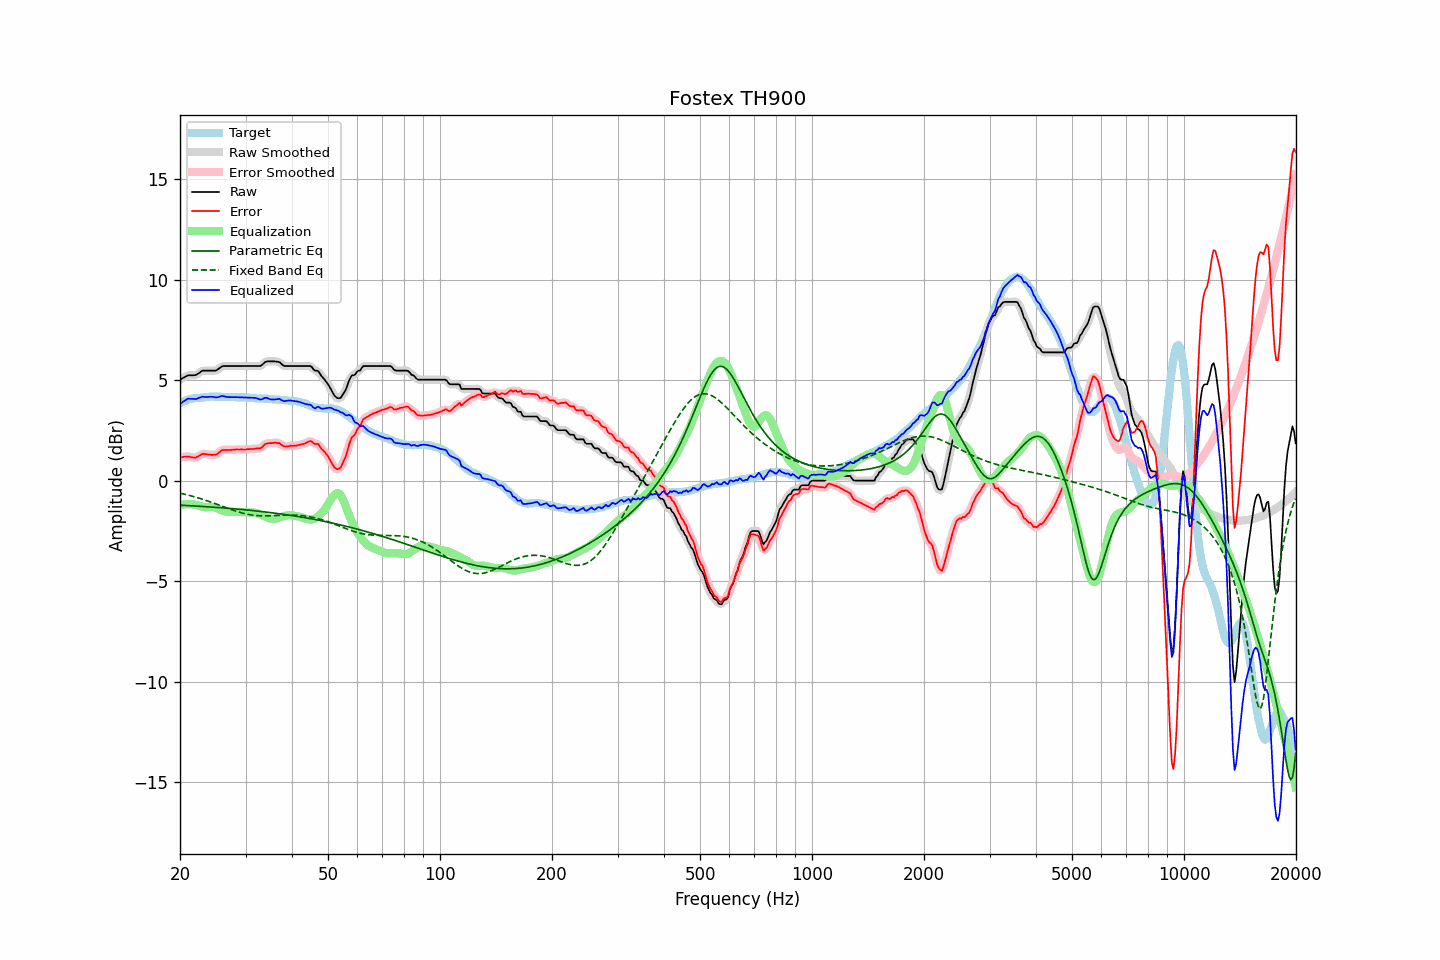

Values plotted in this chart, from the file beside it:
frequency, raw, error, smoothed, error_smoothed, equalization, parametric_eq, fixed_band_eq, equalized_raw, equalized_smoothed, target
20.00, 5.03, 1.16, 5.02, 1.16, -1.20, -1.21, -0.62, 3.83, 3.82, 3.86
20.20, 5.07, 1.16, 5.07, 1.17, -1.19, -1.22, -0.64, 3.88, 3.89, 3.90
20.40, 5.12, 1.18, 5.12, 1.19, -1.18, -1.22, -0.65, 3.94, 3.95, 3.93
20.61, 5.16, 1.19, 5.17, 1.19, -1.17, -1.22, -0.67, 3.99, 4.00, 3.96
20.81, 5.21, 1.20, 5.21, 1.20, -1.16, -1.23, -0.69, 4.04, 4.04, 4.00
21.02, 5.25, 1.20, 5.24, 1.20, -1.16, -1.23, -0.71, 4.08, 4.07, 4.04
21.23, 5.25, 1.19, 5.25, 1.19, -1.17, -1.24, -0.73, 4.08, 4.08, 4.05
21.44, 5.25, 1.17, 5.25, 1.17, -1.17, -1.24, -0.75, 4.08, 4.08, 4.07
21.66, 5.25, 1.15, 5.24, 1.15, -1.17, -1.25, -0.78, 4.07, 4.07, 4.09
21.87, 5.25, 1.14, 5.25, 1.15, -1.18, -1.25, -0.80, 4.06, 4.07, 4.10
22.09, 5.27, 1.16, 5.28, 1.16, -1.20, -1.26, -0.82, 4.07, 4.08, 4.11
22.31, 5.32, 1.21, 5.32, 1.20, -1.22, -1.26, -0.84, 4.10, 4.09, 4.11
22.54, 5.37, 1.24, 5.37, 1.25, -1.25, -1.27, -0.87, 4.12, 4.13, 4.12
22.76, 5.43, 1.29, 5.43, 1.30, -1.27, -1.27, -0.89, 4.16, 4.16, 4.13
22.99, 5.48, 1.34, 5.46, 1.33, -1.29, -1.28, -0.92, 4.19, 4.17, 4.13
23.22, 5.48, 1.33, 5.48, 1.34, -1.31, -1.28, -0.94, 4.17, 4.17, 4.14
23.45, 5.48, 1.32, 5.48, 1.33, -1.32, -1.29, -0.97, 4.16, 4.17, 4.15
23.69, 5.48, 1.31, 5.48, 1.31, -1.31, -1.29, -1.00, 4.16, 4.16, 4.16
23.92, 5.48, 1.30, 5.48, 1.30, -1.31, -1.30, -1.03, 4.17, 4.17, 4.17
24.16, 5.48, 1.29, 5.48, 1.29, -1.30, -1.30, -1.05, 4.18, 4.18, 4.18
24.40, 5.48, 1.28, 5.48, 1.29, -1.30, -1.31, -1.08, 4.18, 4.18, 4.19
24.65, 5.48, 1.29, 5.47, 1.29, -1.31, -1.32, -1.11, 4.17, 4.16, 4.18
24.89, 5.48, 1.29, 5.49, 1.30, -1.33, -1.32, -1.14, 4.15, 4.15, 4.18
25.14, 5.51, 1.33, 5.52, 1.33, -1.36, -1.33, -1.17, 4.15, 4.15, 4.18
25.39, 5.57, 1.39, 5.57, 1.39, -1.40, -1.33, -1.20, 4.17, 4.17, 4.18
25.65, 5.63, 1.44, 5.63, 1.45, -1.43, -1.34, -1.23, 4.19, 4.20, 4.18
25.91, 5.69, 1.52, 5.68, 1.50, -1.47, -1.34, -1.26, 4.22, 4.21, 4.16
26.16, 5.71, 1.53, 5.70, 1.53, -1.50, -1.35, -1.29, 4.21, 4.21, 4.17
26.43, 5.71, 1.53, 5.71, 1.54, -1.52, -1.36, -1.32, 4.19, 4.19, 4.17
26.69, 5.71, 1.53, 5.71, 1.54, -1.54, -1.36, -1.35, 4.17, 4.17, 4.17
26.96, 5.71, 1.53, 5.71, 1.53, -1.55, -1.37, -1.38, 4.16, 4.16, 4.17
27.23, 5.71, 1.53, 5.71, 1.53, -1.55, -1.38, -1.41, 4.16, 4.16, 4.17
27.50, 5.71, 1.53, 5.71, 1.54, -1.55, -1.38, -1.44, 4.16, 4.16, 4.17
27.77, 5.71, 1.54, 5.71, 1.54, -1.55, -1.39, -1.46, 4.16, 4.16, 4.16
28.05, 5.71, 1.54, 5.71, 1.55, -1.55, -1.40, -1.49, 4.16, 4.16, 4.16
28.33, 5.71, 1.56, 5.71, 1.55, -1.55, -1.40, -1.52, 4.16, 4.16, 4.14
28.62, 5.71, 1.55, 5.71, 1.56, -1.55, -1.41, -1.54, 4.16, 4.16, 4.15
28.90, 5.71, 1.55, 5.71, 1.56, -1.55, -1.42, -1.57, 4.15, 4.15, 4.15
29.19, 5.71, 1.56, 5.71, 1.56, -1.56, -1.43, -1.59, 4.15, 4.15, 4.14
29.48, 5.71, 1.55, 5.71, 1.56, -1.56, -1.43, -1.61, 4.15, 4.15, 4.15
29.78, 5.71, 1.55, 5.71, 1.56, -1.56, -1.44, -1.63, 4.15, 4.15, 4.15
30.08, 5.71, 1.55, 5.71, 1.56, -1.56, -1.45, -1.65, 4.14, 4.14, 4.15
30.38, 5.71, 1.57, 5.71, 1.57, -1.57, -1.46, -1.67, 4.14, 4.14, 4.13
30.68, 5.71, 1.57, 5.71, 1.58, -1.57, -1.46, -1.68, 4.14, 4.14, 4.13
30.99, 5.71, 1.58, 5.71, 1.58, -1.57, -1.47, -1.70, 4.13, 4.13, 4.12
31.30, 5.71, 1.58, 5.71, 1.58, -1.58, -1.48, -1.71, 4.13, 4.13, 4.12
31.61, 5.71, 1.58, 5.71, 1.59, -1.58, -1.49, -1.72, 4.13, 4.13, 4.12
31.93, 5.71, 1.60, 5.71, 1.60, -1.59, -1.50, -1.73, 4.12, 4.12, 4.10
32.24, 5.71, 1.61, 5.70, 1.61, -1.61, -1.51, -1.73, 4.10, 4.09, 4.09
32.57, 5.71, 1.61, 5.70, 1.61, -1.64, -1.51, -1.74, 4.07, 4.07, 4.09
32.89, 5.71, 1.61, 5.72, 1.63, -1.67, -1.52, -1.74, 4.04, 4.05, 4.09
33.22, 5.76, 1.66, 5.77, 1.68, -1.71, -1.53, -1.75, 4.05, 4.06, 4.09
33.55, 5.84, 1.76, 5.83, 1.75, -1.74, -1.54, -1.75, 4.10, 4.09, 4.08
33.89, 5.91, 1.82, 5.90, 1.81, -1.78, -1.55, -1.75, 4.13, 4.12, 4.08
34.23, 5.94, 1.85, 5.93, 1.85, -1.82, -1.56, -1.75, 4.12, 4.12, 4.08
34.57, 5.94, 1.86, 5.94, 1.87, -1.85, -1.57, -1.74, 4.09, 4.09, 4.07
34.92, 5.94, 1.87, 5.94, 1.87, -1.88, -1.58, -1.74, 4.06, 4.06, 4.06
35.27, 5.94, 1.87, 5.94, 1.88, -1.90, -1.59, -1.74, 4.04, 4.04, 4.06
35.62, 5.94, 1.88, 5.94, 1.89, -1.90, -1.60, -1.74, 4.04, 4.04, 4.05
35.97, 5.94, 1.89, 5.94, 1.89, -1.89, -1.61, -1.73, 4.05, 4.05, 4.04
... 635 more rows
